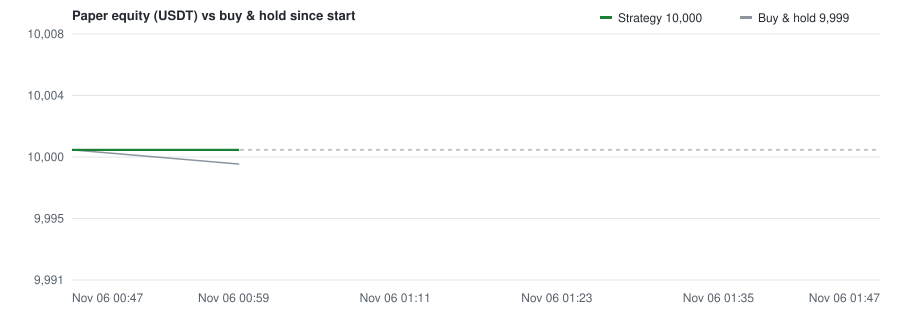

Values plotted in this chart, from the file beside it:
ts_ms, time, price, cash, qty, equity, target
1793926800000, 2026-11-06T01:00:00Z, 76333, 10000, 0.0, 10000, 0.0
